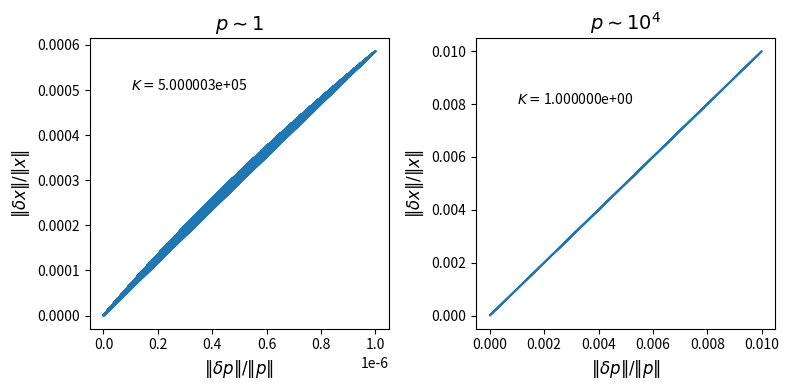

Generate this figure with matplotlib: (Note: this script raises an exception after producing the figure.)
import numpy as np
import matplotlib.pyplot as plt

def get_x( p ):
    return np.array([p+np.sqrt(p**2-1),p-np.sqrt(p**2-1)])

eps1 = 1e-6
p1 = 1.0 + eps1
K1 = p1 / (p1**2 - 1)
x1 = np.abs(get_x(p1)[0])
dp1 = np.random.rand(10000)*eps1
x1vals = np.abs( get_x( p1 + dp1 )[0] - x1 ) / x1

p2 = 1e4
K2 = p2 / np.sqrt(p2**2 - 1)
x2 = np.abs(get_x(p2)[0])
dp2 = np.random.rand(10000)*1e2
x2vals = np.abs( get_x( p2 + dp2 )[0] - x2 ) / x2

fig, axs = plt.subplots(1,2, figsize=(8,4))
axs[0].plot(dp1/p1, x1vals)
axs[0].set_xlabel("$\Vert \delta p \Vert/\Vert p \Vert$", fontsize=12)
axs[0].set_ylabel("$\Vert \delta x \Vert/\Vert x \Vert$", fontsize=12)
axs[0].text(1.0e-7,0.0005,"$K = ${K:e}".format(K=K1))
axs[0].set_title("$p \sim 1$", fontsize=14)
axs[1].plot(dp2/p2, x2vals)
axs[1].set_xlabel("$\Vert \delta p \Vert/\Vert p \Vert$", fontsize=12)
axs[1].set_ylabel("$\Vert \delta x \Vert/\Vert x \Vert$", fontsize=12)
axs[1].text(1.0e-3,0.008,"$K = ${K:e}".format(K=K2))
axs[1].set_title("$ p \sim 10^{4}$", fontsize=14)

plt.tight_layout()
plt.show()

import numpy as np

x = 1.5e7 # a floating-point value 1.5 × 10⁷
y = 1
print(type(x), type(y))

# division of two integers produces a floating-point value
x = 1/49
print(x)

x * 49

1 - x * 49

# these are all the same thing
print(2.0**(-52), 2.0**(-53), np.finfo(np.float64).eps, np.finfo(1.0).eps)  

from decimal import Decimal, getcontext

# Set the precision
print(getcontext())
getcontext().prec = 32

# Create Decimal objects: 
x = Decimal('1')
y = Decimal('49')

# Perform calculations
result = x/y

print(result)

49 * (x/y) - 1

from fractions import Fraction

x = Fraction(3,2)
print(x, type(x))

# dump lets us see how the underlying data of Rational is stored, as 2 integers
print( x.as_integer_ratio(), x.numerator, x.denominator )

# 1.5 is exactly represented in binary floating point:
print(Decimal(1.5) == Fraction(3,2), 1.5 == Fraction(3,2))

print( 1/49 == Fraction(1, 49) )

# 0.1 is *not* exactly represented
Decimal(0.1), Fraction(1,10), 0.1 == Fraction(1,10)

print( Decimal(1.0e-1), Decimal((0, (1,), -1)) )

# 1e10 in 𝔽 for Float64 (about 15 decimal digits)
Decimal(1e10)

# 1e100 is also *not* exactly represented in Float64 precision,
# since it not a "small" (≈15 digit) integer times a power of two,
# but *is* exactly represented in 256-bit BigFloat:
print(Decimal(1e100)) # rounds 1e100 to Float64 then extends to BigFloat
print(Decimal(1.00000000000000000000000000000000000000000000000000000000000000000000000000000000000000000e100))
print(Decimal(10.0)**Decimal(100))

getcontext().prec = 256
print(Decimal(1e100)) # rounds 1e100 to Float64 then extends to BigFloat
print(Decimal(1.00000000000000000000000000000000000000000000000000000000000000000000000000000000000000000e100))
print(Decimal(10.0)**Decimal(100))
print(Decimal( (0,(1,),100) )) 


(1.0 + -1.0) + 1e-100

1.0 + (-1.0 + 1e-100)

getcontext().prec = 64
print( Decimal(1e-100) )
print( Decimal(1.0) + (Decimal(-1.0) + Decimal(1e-100)) )

getcontext().prec = 256
print( Decimal(1e-100) )
print( Decimal(1.0) + (Decimal(-1.0) + Decimal(1e-100)) )

1e300 # okay: 10³⁰⁰ is in the representable range

(1e300)**2 # overflows

-np.inf

1 / np.inf

# For float64 (double precision)
max_float64 = np.finfo(np.float64).max
print(max_float64)

# For float32 (single precision)
max_float32 = np.finfo(np.float32).max
print(max_float32)

1e-300 # okay

(1e-300)**2 # underflows to +0

# For float64 (double precision)
print(np.finfo(np.float64).min)
print(np.finfo(np.float32).min)

-1e-300 * 1e-300 # underflows to -0

+0.0 == -0.0

print(1 / +0.0, 1 / -0.0)

print( np.divide(1, +0.0), np.divide(1, -0.0) )

print( 1 / (1 / -np.inf) )

print( np.divide(1, np.divide( 1, -np.inf)) )

print( 0 * np.inf, np.inf / np.inf, np.divide(0,0), 0 * np.nan )

print( np.nan == np.nan )

print( np.isinf(2.5), np.isinf(np.inf), np.isinf(-np.inf), np.isinf(np.nan) )

np.isnan(2.5), np.isnan(np.inf), np.isnan(-np.inf), np.isnan(np.nan)

print( np.isfinite(2.5), np.isfinite(np.inf), np.isfinite(-np.inf), np.isfinite(np.nan) )

import math
print(np.sqrt(-1.0))
print(math.sqrt(-1.0))

x = 2.0**(-60)
print(x)
print(np.exp(x))
print(np.exp(x) - 1) # naive algorithm: catastrophic cancellation

# naive algorithm computed in BigFloat precision and rounded back to Float64:
print( np.exp(Decimal(x)) - 1 )

x + x**2/2 + x**3/6 # 3 terms is more than enough for x ≈ 8.7e-19

x # in fact, just one term is enough

np.expm1(x)